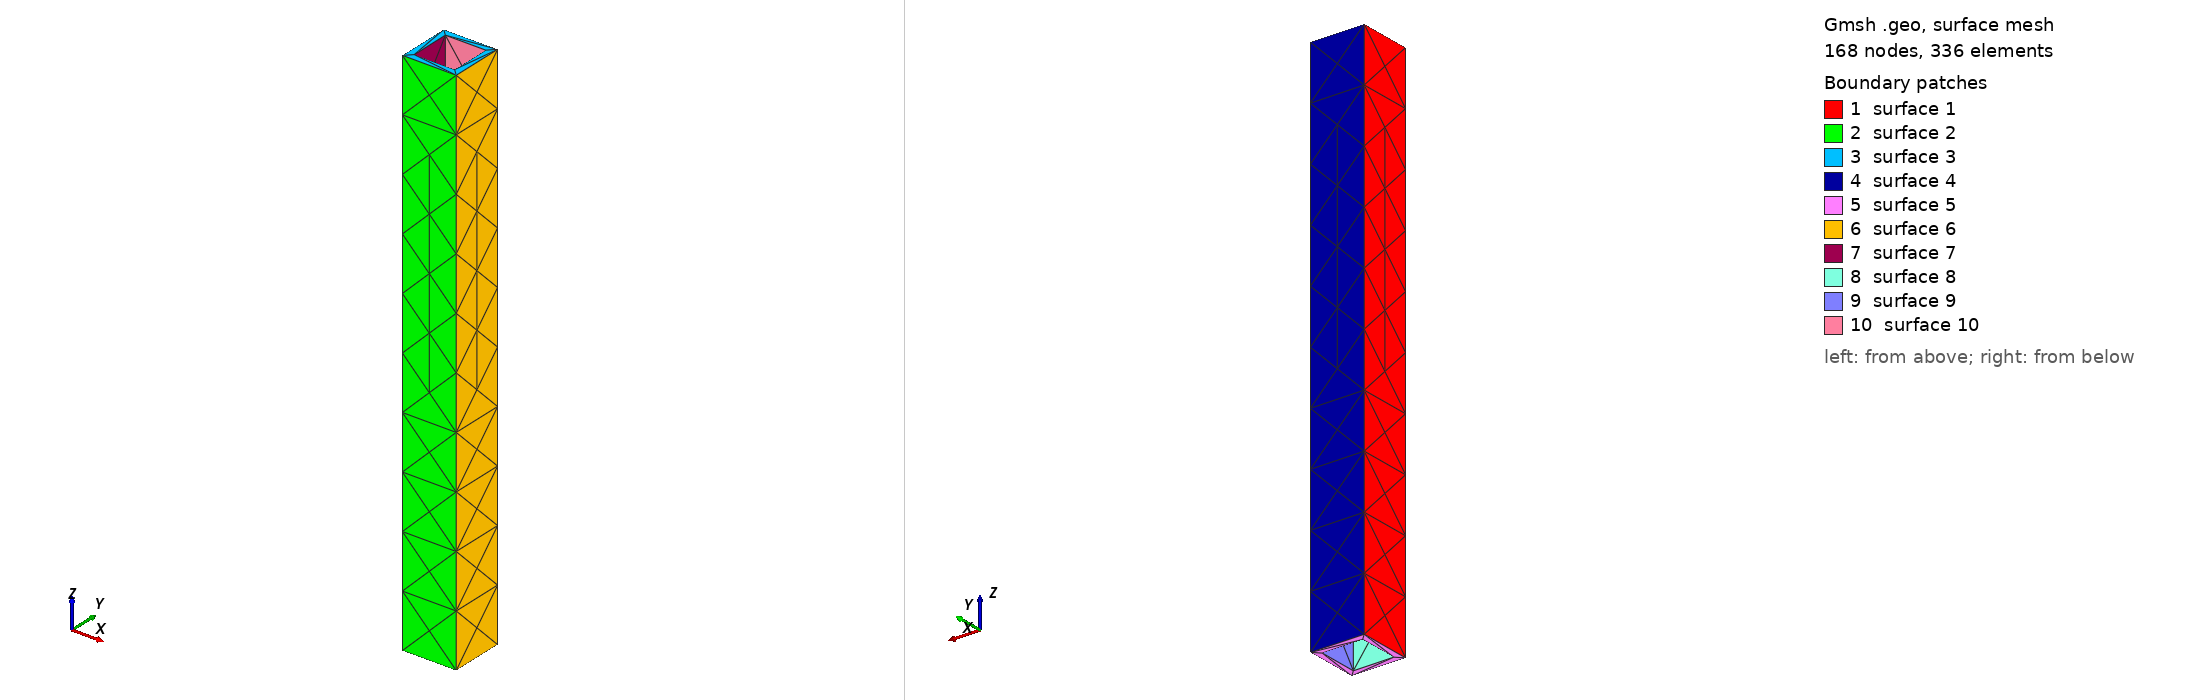

Gmsh geometry script, surface-meshed: 168 nodes, 336 surface elements. Boundary patches (legend numbers): 1 surface 1, 2 surface 2, 3 surface 3, 4 surface 4, 5 surface 5, 6 surface 6, 7 surface 7, 8 surface 8, 9 surface 9, 10 surface 10. Left view from above one corner, right view from below the opposite corner. The script declares no physical surfaces, so the legend lists its geometric surfaces. The drawing asked Gmsh for element sizes between 1% and 20% of the model's largest extent; the script's own settings can give other sizes.

=== beamSquare05.geo (drawn) ===
// Gmsh project created on Fri May 28 11:18:05 2021
SetFactory("OpenCASCADE");


Box(1) = {0,0,0, 1,1,10};

Mesh.MeshSizeMin=0.3;
Mesh.MeshSizeMax=0.3;

Mesh.SubdivisionAlgorithm=2;

Box(2) = {0.125,0.125,0, 0.75,0.75,10};

BooleanDifference(3)={Volume{1}; Delete;}{Volume{2}; Delete;};
